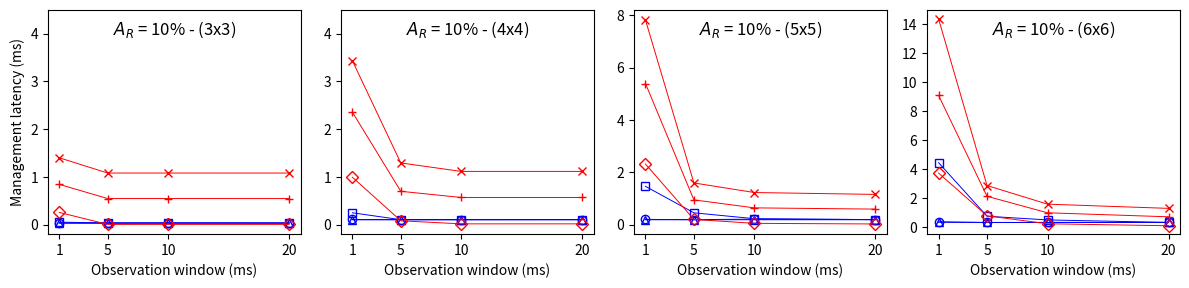

Recreate this plot in Python.
import matplotlib as mpl
import matplotlib.pyplot as plt
import numpy as np
import itertools
from mpl_toolkits.mplot3d import Axes3D
import matplotlib.pyplot as plt
import matplotlib.cm as cm           # import colormap stuff!
import numpy as np

#
#mpl.style.use('fast')
#import seaborn as sns
#sns.set()
#sns.set_style("ticks")

def apply_scale(data_list, scale):
    ret_list = []
    for el in data_list:
        ret_list.append(el*scale)
    return ret_list

X_ms = [1, 5, 10, 20]

############### 1ms,  2ms,  5ms,  10ms, 20ms, 50ms

MA_3x3_3OBJ = [5153, 3493, 3406, 3394]
MA_3x3_2OBJ = [3370, 3374, 3628, 3473]
MA_3x3_1OBJ = [3063, 3081, 3089, 3089]
CBM_3x3_3OBJ = [ 140023,  108054,  108065,  108020]
CBM_3x3_2OBJ = [ 84295,  54576,  54584,  54565]
CBM_3x3_1OBJ = [ 25566,  455,  469,  467]

MA_4x4_3OBJ = [24764, 10356, 10436, 10504]
MA_4x4_2OBJ = [10730, 10498, 10559, 10585]
MA_4x4_1OBJ = [10035, 10154, 10126, 10137]
CBM_4x4_3OBJ = [ 343258,  129212,  111460,  111456]
CBM_4x4_2OBJ = [ 235697,  69805,  56831,  56841]
CBM_4x4_1OBJ = [ 99296,  8011,  1584,  1611]

MA_5x5_3OBJ = [146897, 45720, 23291, 19727]
MA_5x5_2OBJ = [20580, 19539, 21520, 19955]
MA_5x5_1OBJ = [19242, 19357, 19310, 19322]
CBM_5x5_3OBJ = [ 782491,  159855,  123240,  116079]
CBM_5x5_2OBJ = [ 539594,  95184,  64615,  59899]
CBM_5x5_1OBJ = [ 231991,  20469,  5466,  3128]

MA_6x6_3OBJ = [443739, 73931, 48302, 31114]
MA_6x6_2OBJ = [35194, 30783, 31272, 31305]
MA_6x6_1OBJ = [32416, 30691, 30751, 30756]
CBM_6x6_3OBJ = [ 1436295,  286125,  157285,  128180]
CBM_6x6_2OBJ = [ 908263,  211569,  97703,  69903]
CBM_6x6_1OBJ = [ 371892,  76749,  21729,  8091]


#Common properties
lw=0.7
fs='none'
Y_scale = 0.00001
Y_axis_label = 'Management latency (ms)'
X_axis_lable = 'Observation window (ms)'
plot_name = '$A_R$ = 10% - '
lstile = '-'
plot_title_y_pos = 0.85

f_size = (4*3, 3)
fig = plt.figure(figsize=f_size)
fig.subplots_adjust(hspace=0.2, wspace=0.2, top = 0.6) #Spacing between plots

plt.subplot(1, 4, 1)                                #ls='dashed',
plt.plot(X_ms, apply_scale(MA_3x3_3OBJ, Y_scale), marker='s', ls=lstile, linewidth=lw, fillstyle=fs, color='b', label="MA-3OBJ")
plt.plot(X_ms, apply_scale(MA_3x3_2OBJ, Y_scale), marker='o', ls=lstile, linewidth=lw, fillstyle=fs, color='b', label="MA-2OBJ")
plt.plot(X_ms, apply_scale(MA_3x3_1OBJ, Y_scale), marker='^', ls=lstile, linewidth=lw, fillstyle=fs, color='b', label="MA-1OBJ")
plt.plot(X_ms, apply_scale(CBM_3x3_3OBJ, Y_scale), marker='x', ls=lstile, linewidth=lw, fillstyle=fs, color='r',label="CBM-3OBJ")
plt.plot(X_ms, apply_scale(CBM_3x3_2OBJ, Y_scale), marker='+', ls=lstile, linewidth=lw, fillstyle=fs, color='r',label="CBM-2OBJ")
plt.plot(X_ms, apply_scale(CBM_3x3_1OBJ, Y_scale), marker='D', ls=lstile, linewidth=lw, fillstyle=fs, color='r', label="CBM-1OBJ")
plt.title(plot_name+'(3x3)', y=plot_title_y_pos)
plt.ylabel(Y_axis_label)
plt.xlabel(X_axis_lable)
plt.xticks(X_ms) 
plt.ylim(-.2, 4.5)
plt.yticks(np.arange(0, 5, step=1))


plt.subplot(1, 4, 2)
plt.plot(X_ms, apply_scale(MA_4x4_3OBJ, Y_scale), marker='s', ls=lstile, linewidth=lw, fillstyle=fs, color='b',  label="MA-3OBJ")
plt.plot(X_ms, apply_scale(MA_4x4_2OBJ, Y_scale), marker='o', ls=lstile, linewidth=lw, fillstyle=fs, color='b',label="MA-2OBJ")
plt.plot(X_ms, apply_scale(MA_4x4_1OBJ, Y_scale), marker='^', ls=lstile, linewidth=lw, fillstyle=fs, color='b',label="MA-1OBJ")
plt.plot(X_ms, apply_scale(CBM_4x4_3OBJ, Y_scale), marker='x', ls=lstile, linewidth=lw, fillstyle=fs, color='r',label="CBM-3OBJ")
plt.plot(X_ms, apply_scale(CBM_4x4_2OBJ, Y_scale), marker='+', ls=lstile, linewidth=lw, fillstyle=fs, color='r',label="CBM-2OBJ")
plt.plot(X_ms, apply_scale(CBM_4x4_1OBJ, Y_scale), marker='D', ls=lstile, linewidth=lw, fillstyle=fs, color='r',label="CBM-1OBJ")
plt.title(plot_name+'(4x4)', y=plot_title_y_pos)
plt.xlabel(X_axis_lable)
plt.xticks(X_ms) 
plt.ylim(-.2, 4.5)
plt.yticks(np.arange(0, 5, step=1))

plt.subplot(1, 4, 3)
plt.plot(X_ms, apply_scale(MA_5x5_3OBJ, Y_scale), marker='s', ls=lstile, linewidth=lw, fillstyle=fs, color='b',  label="MA-3OBJ")
plt.plot(X_ms, apply_scale(MA_5x5_2OBJ, Y_scale), marker='o', ls=lstile, linewidth=lw, fillstyle=fs, color='b',label="MA-2OBJ")
plt.plot(X_ms, apply_scale(MA_5x5_1OBJ, Y_scale), marker='^', ls=lstile, linewidth=lw, fillstyle=fs, color='b',label="MA-1OBJ")
plt.plot(X_ms, apply_scale(CBM_5x5_3OBJ, Y_scale), marker='x', ls=lstile, linewidth=lw, fillstyle=fs, color='r',label="CBM-3OBJ")
plt.plot(X_ms, apply_scale(CBM_5x5_2OBJ, Y_scale), marker='+', ls=lstile, linewidth=lw, fillstyle=fs, color='r',label="CBM-2OBJ")
plt.plot(X_ms, apply_scale(CBM_5x5_1OBJ, Y_scale), marker='D', ls=lstile, linewidth=lw, fillstyle=fs, color='r',label="CBM-1OBJ")
plt.title(plot_name+'(5x5)', y=plot_title_y_pos)
plt.xlabel(X_axis_lable)
plt.xticks(X_ms) 
#plt.ylim(0, 40)


plt.subplot(1, 4, 4)
plt.plot(X_ms, apply_scale(MA_6x6_3OBJ, Y_scale), marker='s', ls=lstile, linewidth=lw, fillstyle=fs, color='b',  label="MA-3OBJ")
plt.plot(X_ms, apply_scale(MA_6x6_2OBJ, Y_scale), marker='o', ls=lstile, linewidth=lw, fillstyle=fs, color='b',label="MA-2OBJ")
plt.plot(X_ms, apply_scale(MA_6x6_1OBJ, Y_scale), marker='^', ls=lstile, linewidth=lw, fillstyle=fs, color='b',label="MA-1OBJ")
plt.plot(X_ms, apply_scale(CBM_6x6_3OBJ, Y_scale), marker='x', ls=lstile, linewidth=lw, fillstyle=fs, color='r',label="CBM-3OBJ")
plt.plot(X_ms, apply_scale(CBM_6x6_2OBJ, Y_scale), marker='+', ls=lstile, linewidth=lw, fillstyle=fs, color='r',label="CBM-2OBJ")
plt.plot(X_ms, apply_scale(CBM_6x6_1OBJ, Y_scale), marker='D', ls=lstile, linewidth=lw, fillstyle=fs, color='r',label="CBM-1OBJ")
plt.title(plot_name+'(6x6)', y=plot_title_y_pos)
plt.xlabel(X_axis_lable)
plt.xticks(X_ms) 
plt.ylim(-.5, 15)
plt.yticks(np.arange(0, 15, step=2))

#minimize the overlap of subplots

plt.tight_layout()
plt.savefig("AR10.pdf")
plt.savefig('AR10.png', dpi=300)
plt.show()


